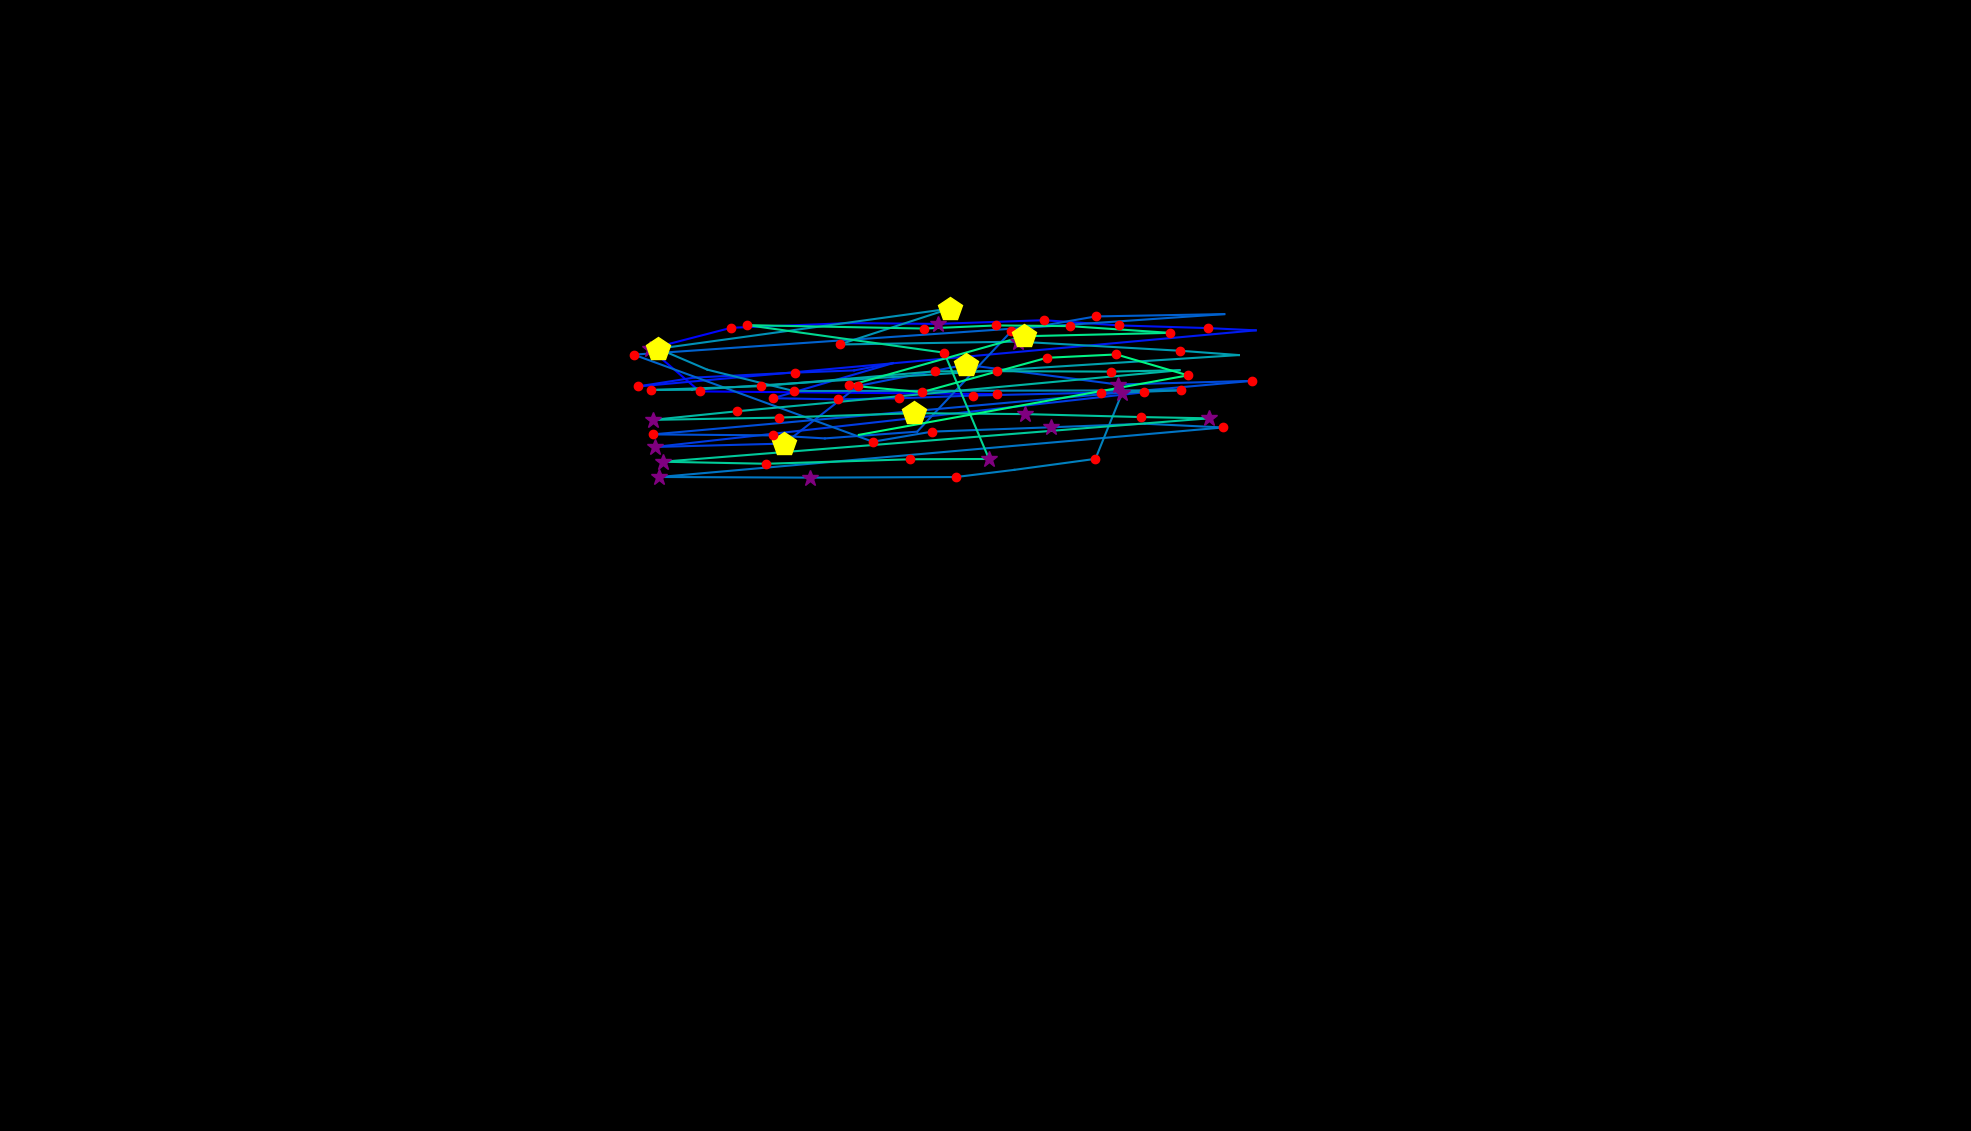

The table this chart was drawn from, first rows:
, fixation_id, timestamp, avg_gaze_x, avg_gaze_y, duration
0, 50.0, 12714, 1295, 957, 144.6
1, 51.0, 12883, 908.7, 960.5, 144.6
2, 52.0, 13052, 844.2, 1016, 277.2
3, 53.0, 13353, 949.4, 1043, 144.6
4, 54.0, 13534, 1102, 1049, 96.41
5, 55.0, 13654, 1218, 1048, 253.1
6, 56.0, 13931, 1356, 1053, 180.8
7, 57.0, 14136, 1454, 1046, 204.9
8, 58.0, 14365, 1569, 1043, 168.7
9, 59.0, 14558, 1631, 1040, 96.41
10, 60.0, 14799, 828.2, 966.9, 156.7
11, 61.0, 14980, 901.9, 978.5, 96.41
12, 62.0, 15185, 1033, 984.9, 144.6
13, 63.0, 15354, 1109, 987.8, 108.5
14, 64.0, 15486, 1160, 997.2, 108.5
15, 65.0, 15643, 1004, 951.7, 144.6
16, 66.0, 15812, 1089, 950.2, 132.6
17, 67.0, 15968, 1167, 951.5, 120.5
18, 68.0, 16113, 1263, 955.1, 192.8
19, 69.0, 16330, 1430, 958.9, 192.8
20, 70.0, 16547, 1486, 959.4, 180.8
21, 71.0, 16993, 850.6, 888.4, 265.1
22, 72.0, 17282, 1019, 892.8, 458
23, 73.0, 17848, 1114, 967.5, 192.8
24, 74.0, 18089, 1254, 995.2, 518.2
25, 75.0, 18644, 1452, 969.5, 289.2
26, 76.0, 19017, 1626, 974.2, 180.8
27, 77.0, 19331, 848, 904.7, 241
28, 78.0, 19596, 1004, 903.4, 144.6
29, 79.0, 19764, 1071, 899.5, 108.5
30, 80.0, 19945, 1191, 908.2, 96.41
31, 81.0, 20102, 1314, 1039, 132.6
32, 82.0, 20283, 1423, 1058, 144.6
33, 83.0, 20512, 1590, 1061, 96.41
34, 84.0, 20716, 823.1, 1008, 216.9
35, 85.0, 20982, 1134, 895.1, 120.5
36, 86.0, 21126, 1210, 908.3, 156.7
37, 87.0, 21307, 1365, 913.9, 313.3
38, 88.0, 21669, 1487, 918.5, 96.41
39, 89.0, 21837, 1588, 913.7, 156.7
40, 90.0, 22102, 856.4, 849.4, 253.1
41, 91.0, 22380, 1052, 848.5, 301.3
42, 92.0, 22753, 1242, 849.3, 132.6
43, 93.0, 22910, 1317, 858.6, 108.5
44, 94.0, 23042, 1423, 872.9, 192.8
45, 95.0, 23259, 1457, 959, 253.1
46, 96.0, 23537, 1534, 961.9, 241
47, 97.0, 23826, 1031, 961, 192.8
48, 98.0, 24055, 918.7, 988.7, 108.5
49, 99.0, 24187, 855, 1016, 409.7
50, 100.0, 24669, 1234, 1068, 470
51, 101.0, 25200, 1090, 1021, 144.6
52, 102.0, 25501, 1322, 1025, 301.3
53, 103.0, 25838, 1532, 1013, 132.6
54, 104.0, 25995, 1609, 1008, 108.5
55, 105.0, 26200, 898.9, 962.7, 108.5
56, 106.0, 26332, 845.1, 962.4, 216.9
57, 107.0, 26573, 988.8, 967.4, 168.7
58, 108.0, 26827, 1214, 986.6, 156.7
59, 109.0, 27007, 1295, 986.8, 156.7
... 26 more rows
